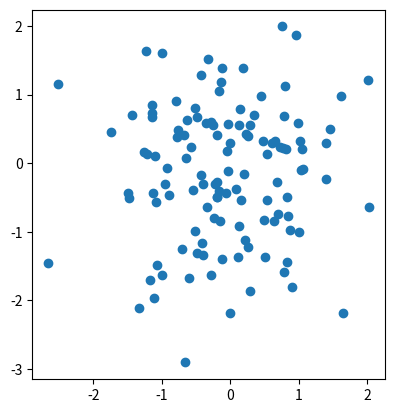

This chart was generated by the following Python code: (Note: this script raises an exception after producing the figure.)
import numpy as np
rng = np.random.default_rng(seed=1729)
num_points = 120
X = rng.normal(size=(num_points, 2))

%matplotlib inline
import matplotlib.pyplot as plt
fig, axes = plt.subplots()
axes.set_aspect("equal")
axes.scatter(X[:, 0], X[:, 1]);

import zmsh
hull_machine = zmsh.ConvexHullMachine(X)
geometry = hull_machine.geometry

from copy import deepcopy
geometries = [deepcopy(hull_machine.geometry)]
visible_cells_ids = []

while not hull_machine.is_done():
    visible_cells_ids.append(hull_machine.visible.get_next_vertex_and_cells()[1])
    hull_machine.step()
    geometries.append(deepcopy(hull_machine.geometry))
    
visible_cells_ids.append([])

from ipywidgets import interact
@interact(step=(0, len(geometries) - 1))
def f(step=0):
    geometry = geometries[step]

    fig, ax = plt.subplots()
    ax.set_aspect("equal")

    zmsh.visualize(geometry, dimension=0, ax=ax)

    colors = len(geometry.topology.cells(1)) * ["tab:blue"]
    for cell_id in visible_cells_ids[step]:
        colors[cell_id] = "tab:orange"
    zmsh.visualize(geometry, dimension=1, colors=colors, ax=ax)